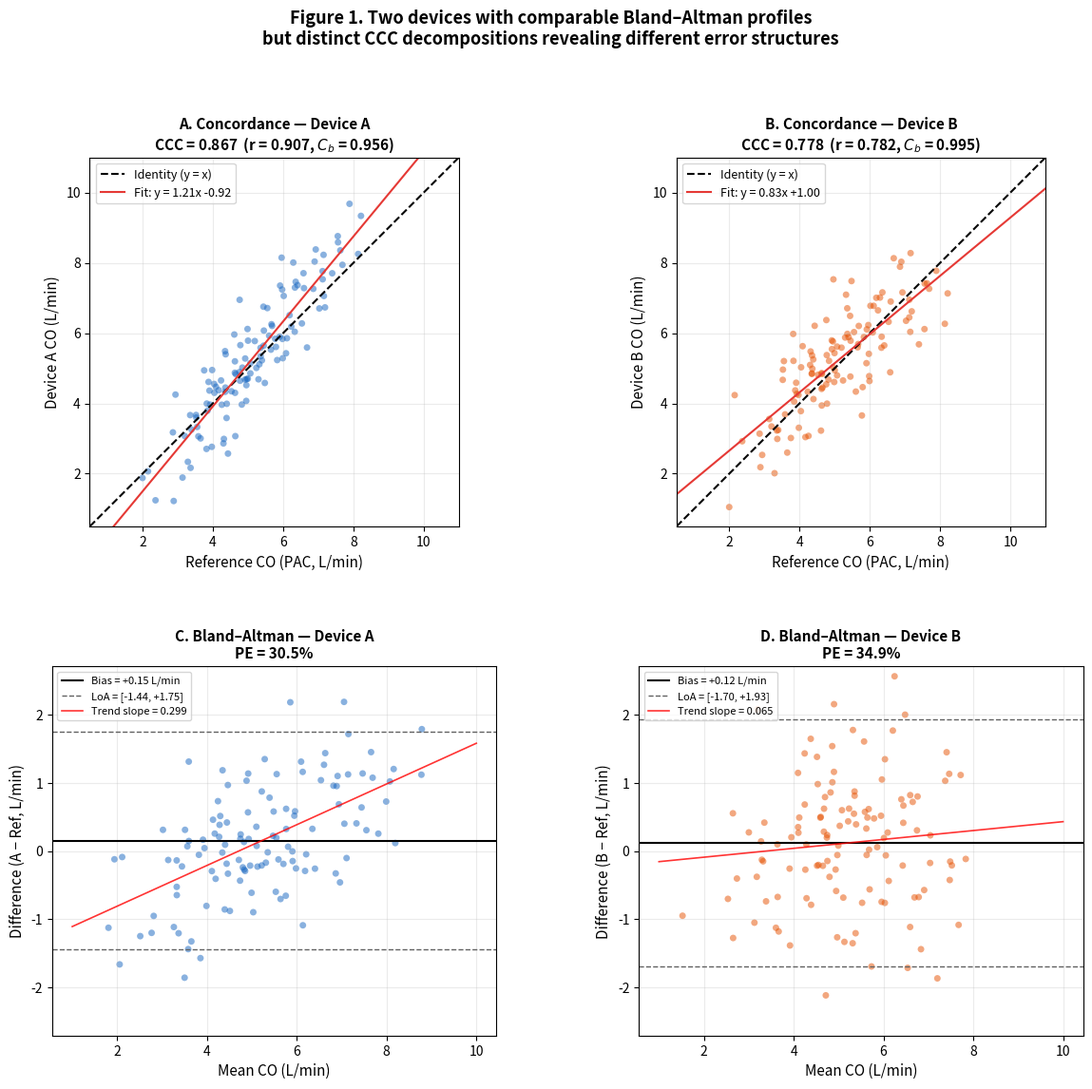

Python code for this plot: (Note: this script raises an exception after producing the figure.)
"""
Simulation v2: Carefully tuned so that Device A and Device B produce
SIMILAR Bland-Altman / PE profiles but DIFFERENT CCC decompositions.

Device A: proportional bias (slope ~1.18, offset ~-0.9), LOW noise (sd=0.75)
  -> systematic scale error, but mean bias near zero
  -> high r (precision), lower C_b (accuracy)

Device B: no scale error (slope ~1.0), HIGH noise (sd=1.1)
  -> no systematic bias, but wide scatter
  -> lower r (precision), high C_b (accuracy)

Both should have PE in the 35-45% range.
"""

import numpy as np
import matplotlib
matplotlib.use('Agg')
import matplotlib.pyplot as plt

np.random.seed(99)

def lins_ccc(y1, y2):
    n = len(y1)
    m1, m2 = np.mean(y1), np.mean(y2)
    v1, v2 = np.var(y1, ddof=1), np.var(y2, ddof=1)
    s1, s2 = np.std(y1, ddof=1), np.std(y2, ddof=1)
    cov = np.sum((y1 - m1) * (y2 - m2)) / (n - 1)
    r = cov / (s1 * s2)
    c_b = (2 * s1 * s2) / (v1 + v2 + (m1 - m2)**2)
    return {'ccc': r * c_b, 'r': r, 'C_b': c_b}

def ba_stats(ref, test):
    d = test - ref
    m = (ref + test) / 2
    bias = np.mean(d)
    sd = np.std(d, ddof=1)
    loa_u = bias + 1.96 * sd
    loa_l = bias - 1.96 * sd
    pe = 1.96 * sd / np.mean(m) * 100
    return {'bias': bias, 'sd': sd, 'loa_u': loa_u, 'loa_l': loa_l,
            'pe': pe, 'diff': d, 'mean': m}

# --- Search for parameter set that gives similar PE ---
best = None
for seed in range(1000):
    rng = np.random.RandomState(seed)
    n = 120
    ref = rng.normal(5.0, 1.5, n)
    ref = np.clip(ref, 2.0, 9.0)

    # Device A: scale error + low noise
    a = 1.18 * ref - 0.90 + rng.normal(0, 0.75, n)
    # Device B: no scale error + high noise
    b = ref + rng.normal(0, 1.10, n)

    ba_a = ba_stats(ref, a)
    ba_b = ba_stats(ref, b)
    ccc_a = lins_ccc(ref, a)
    ccc_b = lins_ccc(ref, b)

    pe_diff = abs(ba_a['pe'] - ba_b['pe'])
    r_diff = abs(ccc_a['r'] - ccc_b['r'])
    cb_diff = abs(ccc_a['C_b'] - ccc_b['C_b'])

    # Want: small PE difference, large r difference, moderate C_b difference
    # Also want both PE in 30-50 range and both bias small
    if (pe_diff < 5 and
        30 < ba_a['pe'] < 50 and
        30 < ba_b['pe'] < 50 and
        abs(ba_a['bias']) < 0.5 and
        abs(ba_b['bias']) < 0.5 and
        r_diff > 0.10 and
        ccc_a['r'] > ccc_b['r'] and
        ccc_b['C_b'] > ccc_a['C_b']):
        score = r_diff + cb_diff - pe_diff * 0.5
        if best is None or score > best[0]:
            best = (score, seed, ba_a['pe'], ba_b['pe'],
                    ccc_a['r'], ccc_b['r'], ccc_a['C_b'], ccc_b['C_b'],
                    ba_a['bias'], ba_b['bias'])

if best:
    print(f"Best seed: {best[1]}")
    print(f"  PE: A={best[2]:.1f}%, B={best[3]:.1f}%  (diff={abs(best[2]-best[3]):.1f}%)")
    print(f"  r:  A={best[4]:.3f}, B={best[5]:.3f}")
    print(f"  Cb: A={best[6]:.3f}, B={best[7]:.3f}")
    print(f"  Bias: A={best[8]:+.2f}, B={best[9]:+.2f}")
else:
    print("No suitable seed found. Relaxing constraints...")
    # Fallback: just find closest PE match
    best_fallback = None
    for seed in range(5000):
        rng = np.random.RandomState(seed)
        n = 120
        ref = rng.normal(5.0, 1.5, n)
        ref = np.clip(ref, 2.0, 9.0)
        a = 1.18 * ref - 0.90 + rng.normal(0, 0.75, n)
        b = ref + rng.normal(0, 1.10, n)
        ba_a = ba_stats(ref, a)
        ba_b = ba_stats(ref, b)
        ccc_a = lins_ccc(ref, a)
        ccc_b = lins_ccc(ref, b)
        pe_diff = abs(ba_a['pe'] - ba_b['pe'])
        if pe_diff < 8 and ccc_a['r'] > ccc_b['r']:
            score = -pe_diff
            if best_fallback is None or score > best_fallback[0]:
                best_fallback = (score, seed, ba_a['pe'], ba_b['pe'],
                                 ccc_a['r'], ccc_b['r'], ccc_a['C_b'], ccc_b['C_b'],
                                 ba_a['bias'], ba_b['bias'])
    if best_fallback:
        best = best_fallback
        print(f"Fallback seed: {best[1]}")
        print(f"  PE: A={best[2]:.1f}%, B={best[3]:.1f}%")
        print(f"  r:  A={best[4]:.3f}, B={best[5]:.3f}")
        print(f"  Cb: A={best[6]:.3f}, B={best[7]:.3f}")

# Now generate final data with best seed
SEED = best[1]
rng = np.random.RandomState(SEED)
n = 120
co_ref = rng.normal(5.0, 1.5, n)
co_ref = np.clip(co_ref, 2.0, 9.0)
co_a = 1.18 * co_ref - 0.90 + rng.normal(0, 0.75, n)
co_b = co_ref + rng.normal(0, 1.10, n)

ccc_a = lins_ccc(co_ref, co_a)
ccc_b = lins_ccc(co_ref, co_b)
ba_a = ba_stats(co_ref, co_a)
ba_b = ba_stats(co_ref, co_b)

print("\n" + "=" * 70)
print("FINAL RESULTS")
print("=" * 70)
print(f"\nDevice A (scale error, low noise):")
print(f"  BA: bias={ba_a['bias']:+.2f}, LoA=[{ba_a['loa_l']:.2f}, {ba_a['loa_u']:.2f}], PE={ba_a['pe']:.1f}%")
print(f"  CCC={ccc_a['ccc']:.3f}  (r={ccc_a['r']:.3f}, Cb={ccc_a['C_b']:.3f})")

print(f"\nDevice B (no scale error, high noise):")
print(f"  BA: bias={ba_b['bias']:+.2f}, LoA=[{ba_b['loa_l']:.2f}, {ba_b['loa_u']:.2f}], PE={ba_b['pe']:.1f}%")
print(f"  CCC={ccc_b['ccc']:.3f}  (r={ccc_b['r']:.3f}, Cb={ccc_b['C_b']:.3f})")


# ===== FIGURES =====

fig, axes = plt.subplots(2, 2, figsize=(14, 12))
plt.subplots_adjust(hspace=0.38, wspace=0.32)

lims = [0.5, 11.0]
x_fit = np.linspace(0.5, 11, 100)

# Panel A: Concordance - Device A
ax = axes[0, 0]
ax.scatter(co_ref, co_a, alpha=0.5, s=25, c='#1565C0', edgecolors='none')
ax.plot(lims, lims, 'k--', lw=1.5, label='Identity (y = x)')
sl_a, ic_a = np.polyfit(co_ref, co_a, 1)
ax.plot(x_fit, sl_a * x_fit + ic_a, color='#E53935', lw=1.5,
        label=f'Fit: y = {sl_a:.2f}x {ic_a:+.2f}')
ax.set_xlim(lims); ax.set_ylim(lims); ax.set_aspect('equal')
ax.set_xlabel('Reference CO (PAC, L/min)', fontsize=11)
ax.set_ylabel('Device A CO (L/min)', fontsize=11)
ax.set_title(f'A. Concordance \u2014 Device A\n'
             f'CCC = {ccc_a["ccc"]:.3f}  (r = {ccc_a["r"]:.3f}, '
             f'$C_b$ = {ccc_a["C_b"]:.3f})', fontsize=11, fontweight='bold')
ax.legend(fontsize=9, loc='upper left')
ax.grid(True, alpha=0.25)

# Panel B: Concordance - Device B
ax = axes[0, 1]
ax.scatter(co_ref, co_b, alpha=0.5, s=25, c='#E65100', edgecolors='none')
ax.plot(lims, lims, 'k--', lw=1.5, label='Identity (y = x)')
sl_b, ic_b = np.polyfit(co_ref, co_b, 1)
ax.plot(x_fit, sl_b * x_fit + ic_b, color='#E53935', lw=1.5,
        label=f'Fit: y = {sl_b:.2f}x {ic_b:+.2f}')
ax.set_xlim(lims); ax.set_ylim(lims); ax.set_aspect('equal')
ax.set_xlabel('Reference CO (PAC, L/min)', fontsize=11)
ax.set_ylabel('Device B CO (L/min)', fontsize=11)
ax.set_title(f'B. Concordance \u2014 Device B\n'
             f'CCC = {ccc_b["ccc"]:.3f}  (r = {ccc_b["r"]:.3f}, '
             f'$C_b$ = {ccc_b["C_b"]:.3f})', fontsize=11, fontweight='bold')
ax.legend(fontsize=9, loc='upper left')
ax.grid(True, alpha=0.25)

# Panel C: BA - Device A
ax = axes[1, 0]
ax.scatter(ba_a['mean'], ba_a['diff'], alpha=0.5, s=25, c='#1565C0', edgecolors='none')
ax.axhline(ba_a['bias'], color='k', lw=1.5,
           label=f'Bias = {ba_a["bias"]:+.2f} L/min')
ax.axhline(ba_a['loa_u'], color='#616161', lw=1, ls='--',
           label=f'LoA = [{ba_a["loa_l"]:.2f}, +{ba_a["loa_u"]:.2f}]')
ax.axhline(ba_a['loa_l'], color='#616161', lw=1, ls='--')
z_a = np.polyfit(ba_a['mean'], ba_a['diff'], 1)
x_ba = np.linspace(1, 10, 100)
ax.plot(x_ba, np.poly1d(z_a)(x_ba), 'r-', lw=1.2, alpha=0.8,
        label=f'Trend slope = {z_a[0]:.3f}')
ax.set_xlabel('Mean CO (L/min)', fontsize=11)
ax.set_ylabel('Difference (A \u2212 Ref, L/min)', fontsize=11)
ax.set_title(f'C. Bland\u2013Altman \u2014 Device A\nPE = {ba_a["pe"]:.1f}%',
             fontsize=11, fontweight='bold')
ax.legend(fontsize=8, loc='upper left')
ax.grid(True, alpha=0.25)

# Panel D: BA - Device B
ax = axes[1, 1]
ax.scatter(ba_b['mean'], ba_b['diff'], alpha=0.5, s=25, c='#E65100', edgecolors='none')
ax.axhline(ba_b['bias'], color='k', lw=1.5,
           label=f'Bias = {ba_b["bias"]:+.2f} L/min')
ax.axhline(ba_b['loa_u'], color='#616161', lw=1, ls='--',
           label=f'LoA = [{ba_b["loa_l"]:.2f}, +{ba_b["loa_u"]:.2f}]')
ax.axhline(ba_b['loa_l'], color='#616161', lw=1, ls='--')
z_b = np.polyfit(ba_b['mean'], ba_b['diff'], 1)
ax.plot(x_ba, np.poly1d(z_b)(x_ba), 'r-', lw=1.2, alpha=0.8,
        label=f'Trend slope = {z_b[0]:.3f}')
ax.set_xlabel('Mean CO (L/min)', fontsize=11)
ax.set_ylabel('Difference (B \u2212 Ref, L/min)', fontsize=11)
ax.set_title(f'D. Bland\u2013Altman \u2014 Device B\nPE = {ba_b["pe"]:.1f}%',
             fontsize=11, fontweight='bold')
ax.legend(fontsize=8, loc='upper left')
ax.grid(True, alpha=0.25)

# Sync BA y-axes
ym = max(abs(ba_a['loa_l']), ba_a['loa_u'], abs(ba_b['loa_l']), ba_b['loa_u']) * 1.4
axes[1, 0].set_ylim(-ym, ym)
axes[1, 1].set_ylim(-ym, ym)

fig.suptitle('Figure 1. Two devices with comparable Bland\u2013Altman profiles\n'
             'but distinct CCC decompositions revealing different error structures',
             fontsize=13, fontweight='bold', y=1.01)
plt.savefig('/home/ubuntu/figure1_comparison.png', dpi=300, bbox_inches='tight',
            facecolor='white')
plt.close()
print("\nFigure 1 saved.")


# --- Figure 2: Decomposition space ---
fig, ax = plt.subplots(figsize=(8, 8))
r_g = np.linspace(0.50, 1.0, 300)
cb_g = np.linspace(0.50, 1.0, 300)
R, CB = np.meshgrid(r_g, cb_g)
CCC_grid = R * CB

levels = [0.50, 0.60, 0.70, 0.80, 0.85, 0.90, 0.95]
cs = ax.contour(R, CB, CCC_grid, levels=levels, colors='#9E9E9E', linewidths=0.7)
ax.clabel(cs, inline=True, fontsize=8, fmt='CCC=%.2f')

ax.fill_between([0.90, 1.005], 0.50, 0.90, alpha=0.08, color='#1565C0')
ax.fill_between([0.50, 0.90], 0.90, 1.005, alpha=0.08, color='#E65100')

ax.text(0.95, 0.65, 'High precision\nLow accuracy\n\nScale/offset error\n'
        r'$\rightarrow$ Recalibrate', fontsize=9, ha='center', va='center',
        color='#1565C0', style='italic')
ax.text(0.65, 0.95, 'Low precision\nHigh accuracy\n\nRandom noise\n'
        r'$\rightarrow$ Hardware/signal', fontsize=9, ha='center', va='center',
        color='#E65100', style='italic')

ax.plot(ccc_a['r'], ccc_a['C_b'], 'o', color='#1565C0', ms=14,
        mec='black', mew=1.5, zorder=5,
        label=f'Device A (r={ccc_a["r"]:.3f}, $C_b$={ccc_a["C_b"]:.3f})')
ax.plot(ccc_b['r'], ccc_b['C_b'], 's', color='#E65100', ms=14,
        mec='black', mew=1.5, zorder=5,
        label=f'Device B (r={ccc_b["r"]:.3f}, $C_b$={ccc_b["C_b"]:.3f})')

ax.set_xlabel("Pearson r (Precision)", fontsize=13)
ax.set_ylabel('Bias Correction Factor $C_b$ (Accuracy)', fontsize=13)
ax.set_title('Figure 2. CCC Decomposition Diagnostic Space\n'
             'Iso-CCC contours with diagnostic regions',
             fontsize=12, fontweight='bold')
ax.set_xlim(0.50, 1.005); ax.set_ylim(0.50, 1.005)
ax.legend(fontsize=10, loc='lower left')
ax.grid(True, alpha=0.25)
ax.set_aspect('equal')
plt.savefig('/home/ubuntu/figure2_ccc_decomposition.png', dpi=300, bbox_inches='tight',
            facecolor='white')
plt.close()
print("Figure 2 saved.")


# --- Figure 3: Framework table ---
fig, ax = plt.subplots(figsize=(14, 6))
ax.axis('off')

col_labels = ['Metric', 'Evaluates', 'Clinical Question', 'Limitation']
row_data = [
    ['Bland\u2013Altman\nplot',
     'Bias, Limits of\nAgreement (LoA)',
     'What is the systematic error\nand spread of differences?',
     'Does not quantify agreement\nwith identity line directly'],
    ['Percentage\nerror (PE)',
     'Normalised LoA\n(Critchley\u2013Critchley)',
     'Is agreement acceptable\nrelative to reference precision?',
     'Inherits BA limitations;\nthreshold assumes PAC reference'],
    ['Polar plot',
     'Trending ability\n(direction of changes)',
     'Does the device track\nCO changes correctly?',
     'Evaluates only changes,\nnot absolute values'],
    ['CCC +\nconcordance plot\n(PROPOSED)',
     'Integrated\naccuracy \u00d7 precision\n(r \u00d7 C_b)',
     'How closely do measurements\nfall on the identity line?\nIs error from bias or noise?',
     'Does not evaluate\ntrending ability\n(complementary to polar)'],
]

table = ax.table(cellText=row_data, colLabels=col_labels,
                 loc='center', cellLoc='center',
                 colWidths=[0.14, 0.20, 0.34, 0.27])
table.auto_set_font_size(False)
table.set_fontsize(10)
table.scale(1.0, 2.8)

for j in range(4):
    table[0, j].set_facecolor('#263238')
    table[0, j].set_text_props(color='white', fontweight='bold', fontsize=11)
for i in range(1, 4):
    for j in range(4):
        table[i, j].set_facecolor('#ECEFF1')
for j in range(4):
    table[4, j].set_facecolor('#FFF8E1')
    table[4, j].set_text_props(fontweight='bold')
    table[4, j].set_edgecolor('#FF8F00')

ax.set_title('Figure 3. Proposed Extended Validation Framework for CO Monitors\n'
             'Adding CCC as the fourth complementary metric',
             fontsize=13, fontweight='bold', pad=25)
plt.savefig('/home/ubuntu/figure3_framework.png', dpi=300, bbox_inches='tight',
            facecolor='white')
plt.close()
print("Figure 3 saved.")

print("\n" + "=" * 70)
print("ALL FIGURES GENERATED SUCCESSFULLY")
print("=" * 70)
